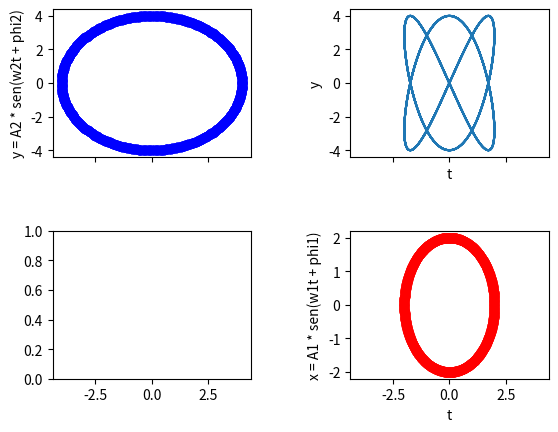

Python code for this plot:
import numpy as np
import matplotlib.pyplot as plt

# Parámetros de los péndulos
A1 = 2  # Amplitud del péndulo 1
A2 = 2*A1  # Amplitud del péndulo 2
w1 = 2  # Frecuencia angular del péndulo 1
w2 = 3  # Frecuencia angular del péndulo 2
phi1 = np.pi/3  # Fase del péndulo 1
phi2 = 0  # Fase del péndulo 2

# Rango de tiempo
t = np.linspace(0, 10*np.pi, 1000)

# Cálculo de las posiciones
x = A1 * np.sin(w1 * t + phi1)
y = A2 * np.sin(w2 * t + phi2)

# Figura y subplots
fig, axs = plt.subplots(2, 2, sharex=True, sharey=False)

# Subplot 1: Onda 1 - Circunferencia - x
theta_x = w1 * t + phi1
x_c1 = A1 * np.cos(theta_x)
y_c1 = A1 * np.sin(theta_x)
axs[1, 1].add_artist(plt.Circle((0, 0), A1, fill=False))
axs[1, 1].plot(x_c1, y_c1, 'o-', color='red')
axs[1, 1].set_xlabel('t')
axs[1, 1].set_ylabel('x = A1 * sen(w1t + phi1)')

# Subplot 2: Figura de Lissajous
axs[0, 1].plot(x, y)
axs[0, 1].set_xlabel('t')
axs[0, 1].set_ylabel('y')

# Subplot 3: Onda 2 - Circunferencia - y
axs[0, 0].add_artist(plt.Circle((0, 0), A2, fill=False))
x_c2 = A2 * np.cos(w2 * t + phi2)
y_c2 = A2 * np.sin(w2 * t + phi2)
axs[0, 0].plot(x_c2, y_c2, 'o-', color='blue')
axs[0, 0].set_ylabel('y = A2 * sen(w2t + phi2)')

# Ajustar espacio entre subplots
plt.subplots_adjust(hspace=0.5, wspace=0.5)

# Mostrar figura
plt.show()
